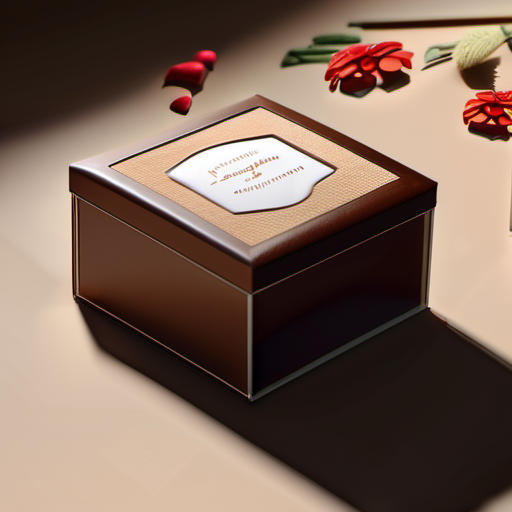
Generation parameters embedded in this image by AUTOMATIC1111 Stable Diffusion web UI or a fork of it (Forge, ...) (PNG 'parameters' text chunk):
Handmade chocolate packaging design，displaying handcrafted elements such as embroidered flowers and handwritten letters，on a wooden surface surrounded by natural tones like warm brown or beige，85mm shot，close-up，interior lighting，Octane Render，high resolution
Steps: 20, Sampler: DPM++ 2M Karras, CFG scale: 7, Seed: 3737811508, Size: 512x512, Model hash: 31e35c80fc, Model: sd_xl_base_1.0, Version: v1.6.1